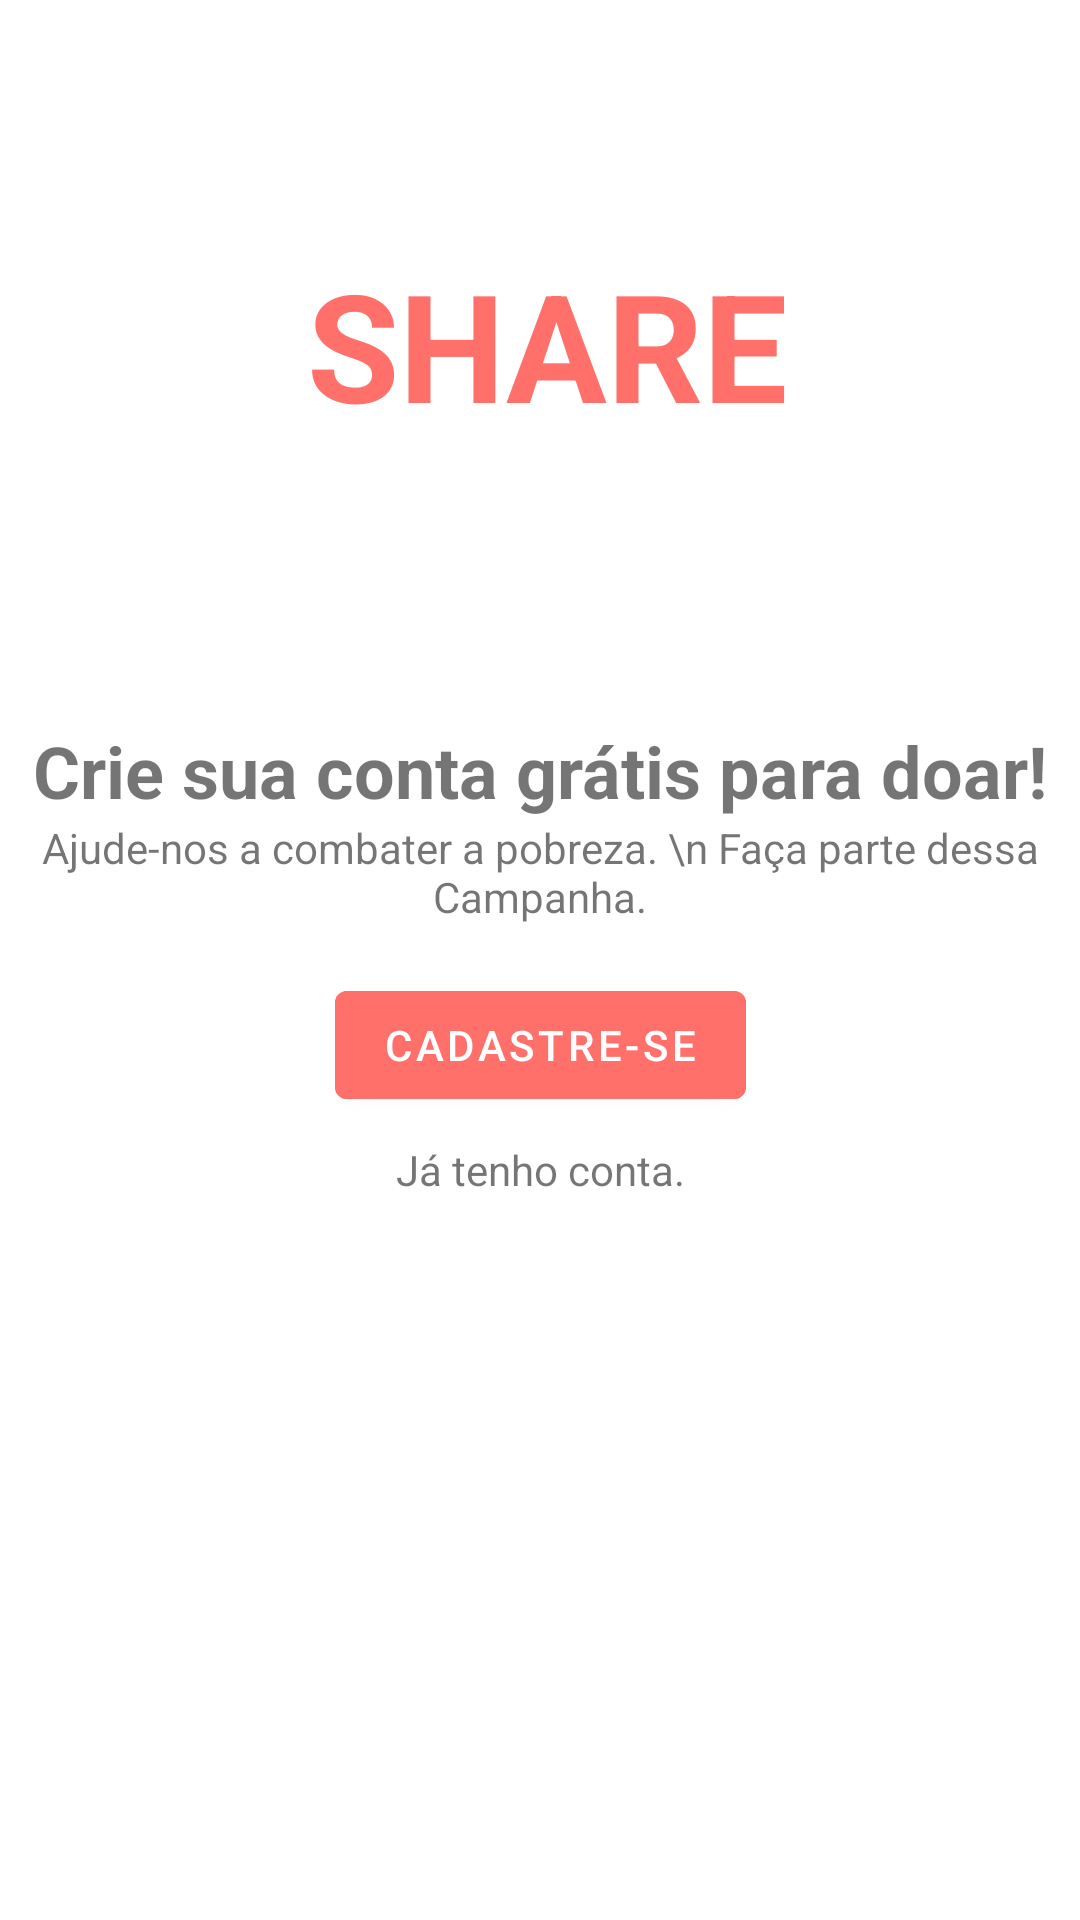

Produce the Android XML layout that renders to this screen, including the resource entries it uses.
<!-- AndroidManifest.xml: application theme Theme.FinancasApp -->
<!-- res/layout/activity_main.xml -->
<?xml version="1.0" encoding="utf-8"?>
<androidx.constraintlayout.widget.ConstraintLayout xmlns:android="http://schemas.android.com/apk/res/android"
    xmlns:app="http://schemas.android.com/apk/res-auto"
    xmlns:tools="http://schemas.android.com/tools"
    android:layout_width="match_parent"
    android:layout_height="match_parent"
    tools:context=".MainActivity">

    <TextView
        android:id="@+id/nomeAppMain"
        android:layout_width="204dp"
        android:layout_height="78dp"
        android:text="SHARE"
        android:textAlignment="center"
        android:textColor="@color/colorAccent"
        android:textSize="50sp"
        android:textStyle="bold"
        app:layout_constraintBottom_toTopOf="@+id/textView"
        app:layout_constraintEnd_toEndOf="parent"
        app:layout_constraintHorizontal_bias="0.516"
        app:layout_constraintStart_toStartOf="parent"
        app:layout_constraintTop_toTopOf="parent" />

    <TextView
        android:id="@+id/textView"
        android:layout_width="wrap_content"
        android:layout_height="wrap_content"
        android:text="Crie sua conta grátis para doar!"
        android:textSize="24sp"
        android:textStyle="bold"
        app:layout_constraintBottom_toTopOf="@+id/textView2"
        app:layout_constraintEnd_toEndOf="parent"
        app:layout_constraintStart_toStartOf="parent"
        app:layout_constraintTop_toTopOf="parent"
        app:layout_constraintVertical_chainStyle="packed" />

    <Button
        android:id="@+id/btnCadastrar"
        android:layout_width="wrap_content"
        android:layout_height="wrap_content"
        android:backgroundTint="@color/colorAccent"
        android:onClick="abrirTelaCadastro"
        android:text="Cadastre-se"
        app:layout_constraintBottom_toTopOf="@+id/textViewLogin"
        app:layout_constraintEnd_toEndOf="parent"
        app:layout_constraintStart_toStartOf="parent"
        app:layout_constraintTop_toBottomOf="@+id/textView2" />

    <TextView
        android:id="@+id/textViewLogin"
        android:layout_width="wrap_content"
        android:layout_height="wrap_content"
        android:layout_marginTop="8dp"
        android:onClick="abrirTelaLogin"
        android:text="Já tenho conta."
        app:layout_constraintBottom_toBottomOf="parent"
        app:layout_constraintEnd_toEndOf="parent"
        app:layout_constraintStart_toStartOf="parent"
        app:layout_constraintTop_toBottomOf="@+id/btnCadastrar" />

    <TextView
        android:id="@+id/textView2"
        android:layout_width="wrap_content"
        android:layout_height="wrap_content"
        android:layout_marginBottom="16dp"
        android:text="Ajude-nos a combater a pobreza. \n Faça parte dessa Campanha."
        android:textAlignment="center"
        app:layout_constraintBottom_toTopOf="@+id/btnCadastrar"
        app:layout_constraintEnd_toEndOf="parent"
        app:layout_constraintStart_toStartOf="parent"
        app:layout_constraintTop_toBottomOf="@+id/textView" />

</androidx.constraintlayout.widget.ConstraintLayout>
<!-- resources referenced by this layout -->
<resources>
  <color name="colorAccent">#ff706a</color>
  <style name="Theme.FinancasApp" parent="Theme.MaterialComponents.DayNight.DarkActionBar">
          
          <item name="colorPrimary">@color/colorPrimary</item>
          <item name="colorPrimaryVariant">@color/colorPrimaryDark</item>
          <item name="colorAccent">@color/colorAccent</item>
          <item name="colorOnPrimary">@color/white</item>
          
          <item name="colorSecondary">@color/teal_200</item>
          <item name="colorSecondaryVariant">@color/teal_700</item>
          <item name="colorOnSecondary">@color/black</item>
          
          <item name="android:statusBarColor" tools:targetApi="l">?attr/colorPrimaryVariant</item>
          
      </style>
  <color name="colorPrimary">#01c7d2</color>
  <color name="colorPrimaryDark">#00b2bc</color>
  <color name="white">#FFFFFFFF</color>
  <color name="teal_200">#FF03DAC5</color>
  <color name="teal_700">#FF018786</color>
  <color name="black">#FF000000</color>
</resources>
